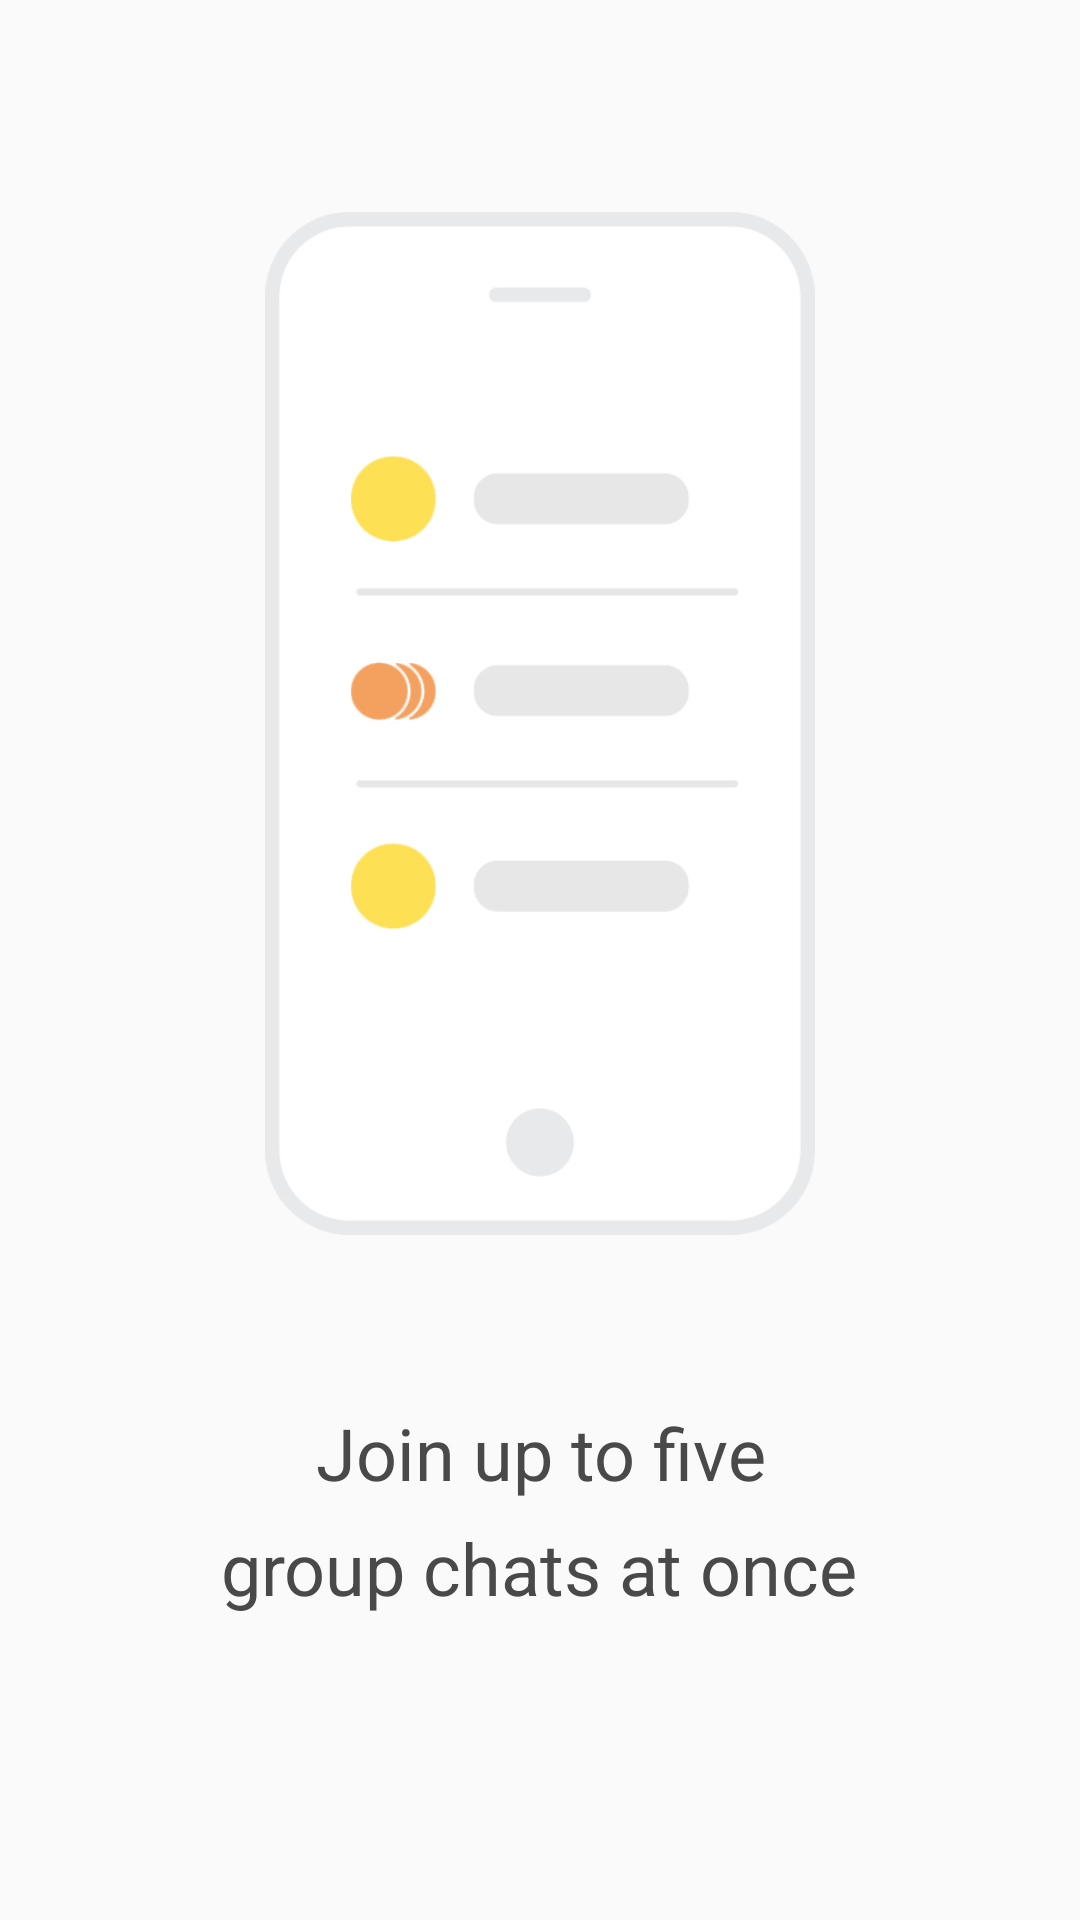

Here is an Android app screen rendered from its layout file. Give the layout XML and the strings, colors and styles it references.
<!-- AndroidManifest.xml: application theme AppTheme -->
<!-- res/layout/fragment_onboard_group.xml -->
<?xml version="1.0" encoding="utf-8"?>
<RelativeLayout xmlns:android="http://schemas.android.com/apk/res/android"
    xmlns:tools="http://schemas.android.com/tools"
    android:layout_width="match_parent"
    android:layout_height="match_parent"
    android:background="@android:color/transparent">

    <ImageView
        android:id="@+id/icon"
        android:layout_width="184dp"
        android:scaleType="centerInside"
        android:layout_height="341dp"
        android:layout_centerInParent="true"
        android:layout_marginBottom="-92dp"
        android:layout_above="@+id/center_anchor"
        android:src="@drawable/onboard_group" />

    <android.support.v4.widget.Space
        android:id="@+id/center_anchor"
        android:layout_centerInParent="true"
        android:layout_width="0dp"
        android:layout_height="0dp" />

    <TextView
        android:id="@+id/value_prop_1"
        fontPath="Effra-Medium.ttf"
        android:layout_width="wrap_content"
        android:layout_height="wrap_content"
        android:layout_below="@+id/center_anchor"
        android:layout_centerHorizontal="true"
        android:layout_marginTop="148dp"
        android:gravity="center"
        android:text="@string/onboard_group_value_prop_1"
        android:textSize="24sp"
        tools:ignore="MissingPrefix" />

    <TextView
        android:id="@+id/value_prop_2"
        fontPath="Effra-Medium.ttf"
        android:layout_width="wrap_content"
        android:layout_height="wrap_content"
        android:layout_below="@+id/value_prop_1"
        android:layout_centerHorizontal="true"
        android:layout_marginTop="6dp"
        android:gravity="center"
        android:text="@string/onboard_group_value_prop_2"
        android:textSize="24sp"
        tools:ignore="MissingPrefix" />


</RelativeLayout>
<!-- resources referenced by this layout -->
<resources>
  <!-- drawable onboard_group: png bitmap (drawable, 20005 bytes) -->
  <string name="onboard_group_value_prop_1">Join up to five</string>
  <string name="onboard_group_value_prop_2">group chats at once</string>
  <style name="AppTheme" parent="Theme.AppCompat.Light.NoActionBar">
          
          <item name="colorPrimary">@color/colorPrimary</item>
          <item name="colorPrimaryDark">@color/colorPrimaryDark</item>
          <item name="colorAccent">@color/colorAccent</item>
          <item name="android:textColor">@color/text_primary</item>
          <item name="alertDialogTheme">@style/StyledAlertDialog</item>
      </style>
  <color name="colorPrimary">#ffd666</color>
  <color name="colorPrimaryDark">#2d2d2d</color>
  <color name="colorAccent">#F26667</color>
  <color name="text_primary">@color/colorDark</color>
  <style name="StyledAlertDialog" parent="Theme.AppCompat.Light.Dialog.Alert">
          <item name="colorAccent">@color/colorAccent</item>
      </style>
  <color name="colorDark">#494949</color>
</resources>
